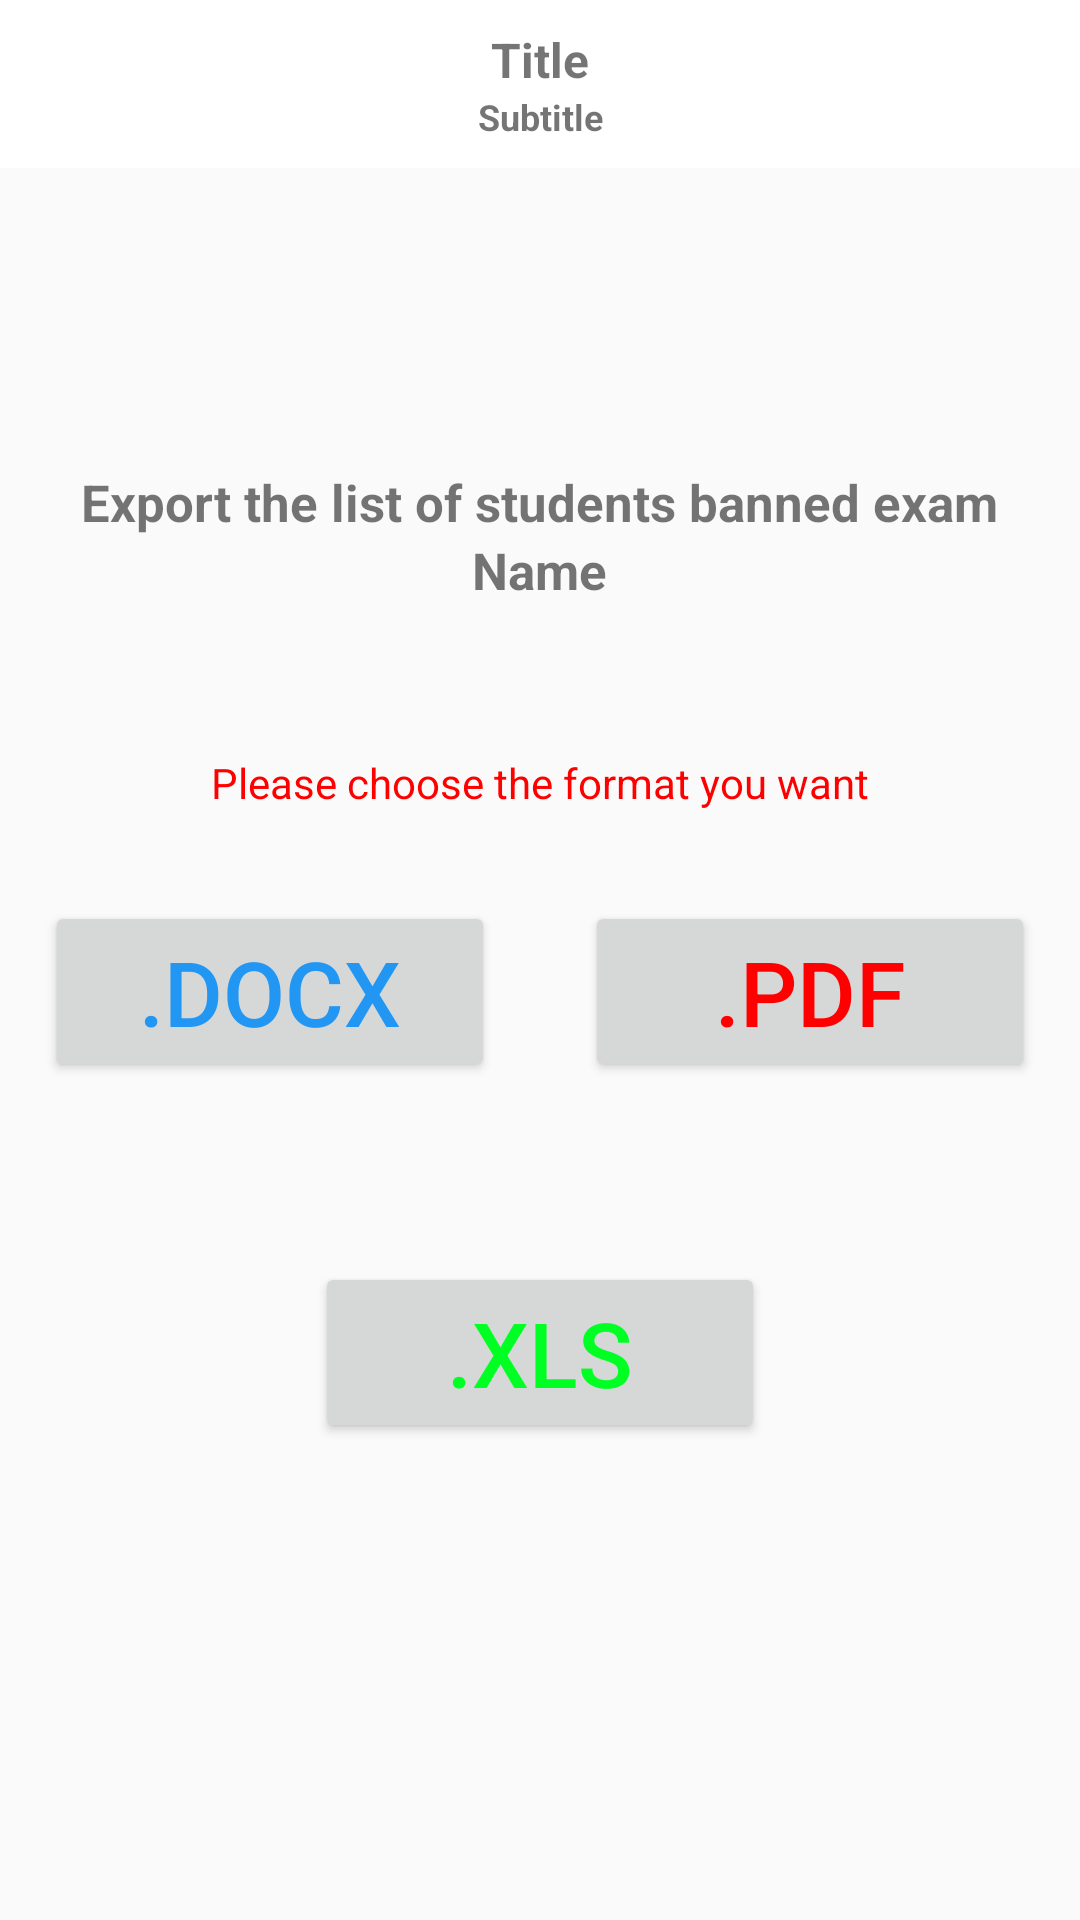

Reconstruct the res/layout file that produces this screen, plus the resources it refers to.
<!-- AndroidManifest.xml: application theme Theme.TeachingAssistant -->
<!-- res/layout/activity_export_file.xml -->
<?xml version="1.0" encoding="utf-8"?>

<LinearLayout xmlns:android="http://schemas.android.com/apk/res/android"
    xmlns:tools="http://schemas.android.com/tools"
    android:layout_width="match_parent"
    android:layout_height="match_parent"
    android:fitsSystemWindows="true"
    android:orientation="vertical"
    tools:context=".ExportFile">

    <include
        android:id="@+id/toolbarMain"
        layout="@layout/toolbar" />

    <TextView
        android:layout_width="wrap_content"
        android:layout_height="wrap_content"
        android:layout_gravity="center"
        android:layout_marginTop="100dp"
        android:text="Export the list of students banned exam"
        android:textSize="17sp"
        android:textStyle="bold" />
    <TextView
        android:id="@+id/txtExport"
        android:layout_width="wrap_content"
        android:layout_height="wrap_content"
        android:layout_gravity="center"
        android:text="Name"
        android:textSize="17sp"
        android:textStyle="bold" />
    <TextView
        android:layout_width="wrap_content"
        android:layout_height="wrap_content"
        android:layout_gravity="center"
        android:layout_marginTop="50dp"
        android:text="Please choose the format you want"
        android:textColor="#FF0000" />

    <LinearLayout
        android:layout_width="match_parent"
        android:layout_height="wrap_content"
        android:padding="15dp"
        android:gravity="center"
        android:orientation="horizontal">

        <Button
            android:id="@+id/exportFileDocx"
            android:layout_width="150dp"
            android:layout_height="wrap_content"
            android:text=".DOCX"
            android:textColor="@color/blue"
            android:layout_margin="15dp"
            android:textSize="30sp" />

        <Button
            android:id="@+id/exportFilePdf"
            android:layout_width="150dp"
            android:layout_height="wrap_content"
            android:text=".PDF"
            android:textColor="@color/red"
            android:layout_margin="15dp"
            android:textSize="30sp" />
    </LinearLayout>
    <LinearLayout
        android:layout_width="match_parent"
        android:layout_height="wrap_content"
        android:padding="15dp"
        android:gravity="center"
        android:orientation="horizontal">

        <Button
            android:id="@+id/exportFileXls"
            android:layout_width="150dp"
            android:layout_height="wrap_content"
            android:text=".XLS"
            android:textColor="@color/green"
            android:layout_margin="15dp"
            android:textSize="30sp" />

    </LinearLayout>

</LinearLayout>
<!-- res/layout/toolbar.xml (included above) -->
<?xml version="1.0" encoding="utf-8"?>

<com.google.android.material.appbar.AppBarLayout xmlns:android="http://schemas.android.com/apk/res/android"
    android:layout_width="match_parent"
    android:layout_height="wrap_content"
    android:background="@color/white"
    android:fitsSystemWindows="true">

    <androidx.appcompat.widget.Toolbar
        android:id="@+id/toolbar"
        android:layout_width="match_parent"
        android:layout_height="wrap_content">

        <RelativeLayout
            android:layout_width="match_parent"
            android:layout_height="wrap_content"
            android:layout_marginRight="16dp">

            <ImageButton
                android:id="@+id/back"
                android:layout_width="wrap_content"
                android:layout_height="wrap_content"
                android:layout_centerVertical="true"
                android:background="?attr/selectableItemBackgroundBorderless"
                android:src="@drawable/ic_baseline_arrow_back_24" />


            <LinearLayout
                android:layout_width="match_parent"
                android:layout_height="wrap_content"
                android:layout_centerVertical="true"
                android:layout_marginLeft="36dp"
                android:layout_marginRight="36dp"
                android:orientation="vertical">

                <TextView
                    android:id="@+id/titleToolbar"
                    android:layout_width="match_parent"
                    android:layout_height="wrap_content"
                    android:gravity="center_horizontal"
                    android:text="Title"
                    android:textSize="16dp"
                    android:textStyle="bold" />

                <TextView
                    android:id="@+id/subtitleToolbar"
                    android:layout_width="match_parent"
                    android:layout_height="wrap_content"
                    android:gravity="center_horizontal"
                    android:text="Subtitle"
                    android:textSize="12dp"
                    android:textStyle="bold" />


            </LinearLayout>

            <ImageButton
                android:id="@+id/save"
                android:layout_width="wrap_content"
                android:layout_height="wrap_content"
                android:layout_alignParentRight="true"
                android:layout_centerVertical="true"
                android:background="?attr/selectableItemBackgroundBorderless"
                android:src="@drawable/ic_baseline_save_24" />
        </RelativeLayout>


    </androidx.appcompat.widget.Toolbar>

</com.google.android.material.appbar.AppBarLayout>
<!-- resources referenced by this layout -->
<resources>
  <color name="blue">#2196F3</color>
  <color name="green">#00FF22</color>
  <color name="red">#FF0000</color>
  <color name="white">#FFFFFFFF</color>
  <style name="Theme.TeachingAssistant" parent="Theme.AppCompat.Light.NoActionBar">
          
          <item name="colorPrimary">@color/purple_500</item>
          <item name="colorPrimaryVariant">@color/purple_700</item>
          <item name="colorOnPrimary">@color/white</item>
          
          <item name="colorSecondary">@color/teal_200</item>
          <item name="colorSecondaryVariant">@color/teal_700</item>
          <item name="colorOnSecondary">@color/black</item>
          
          <item name="android:windowTranslucentStatus">true</item>
          <item name="android:windowTranslucentNavigation">true</item>
          
          <item name="android:windowLightStatusBar">true</item>
      </style>
  <color name="purple_500">#FF6200EE</color>
  <color name="purple_700">#FF3700B3</color>
  <color name="teal_200">#FF03DAC5</color>
  <color name="teal_700">#FF018786</color>
  <color name="black">#FF000000</color>
</resources>
